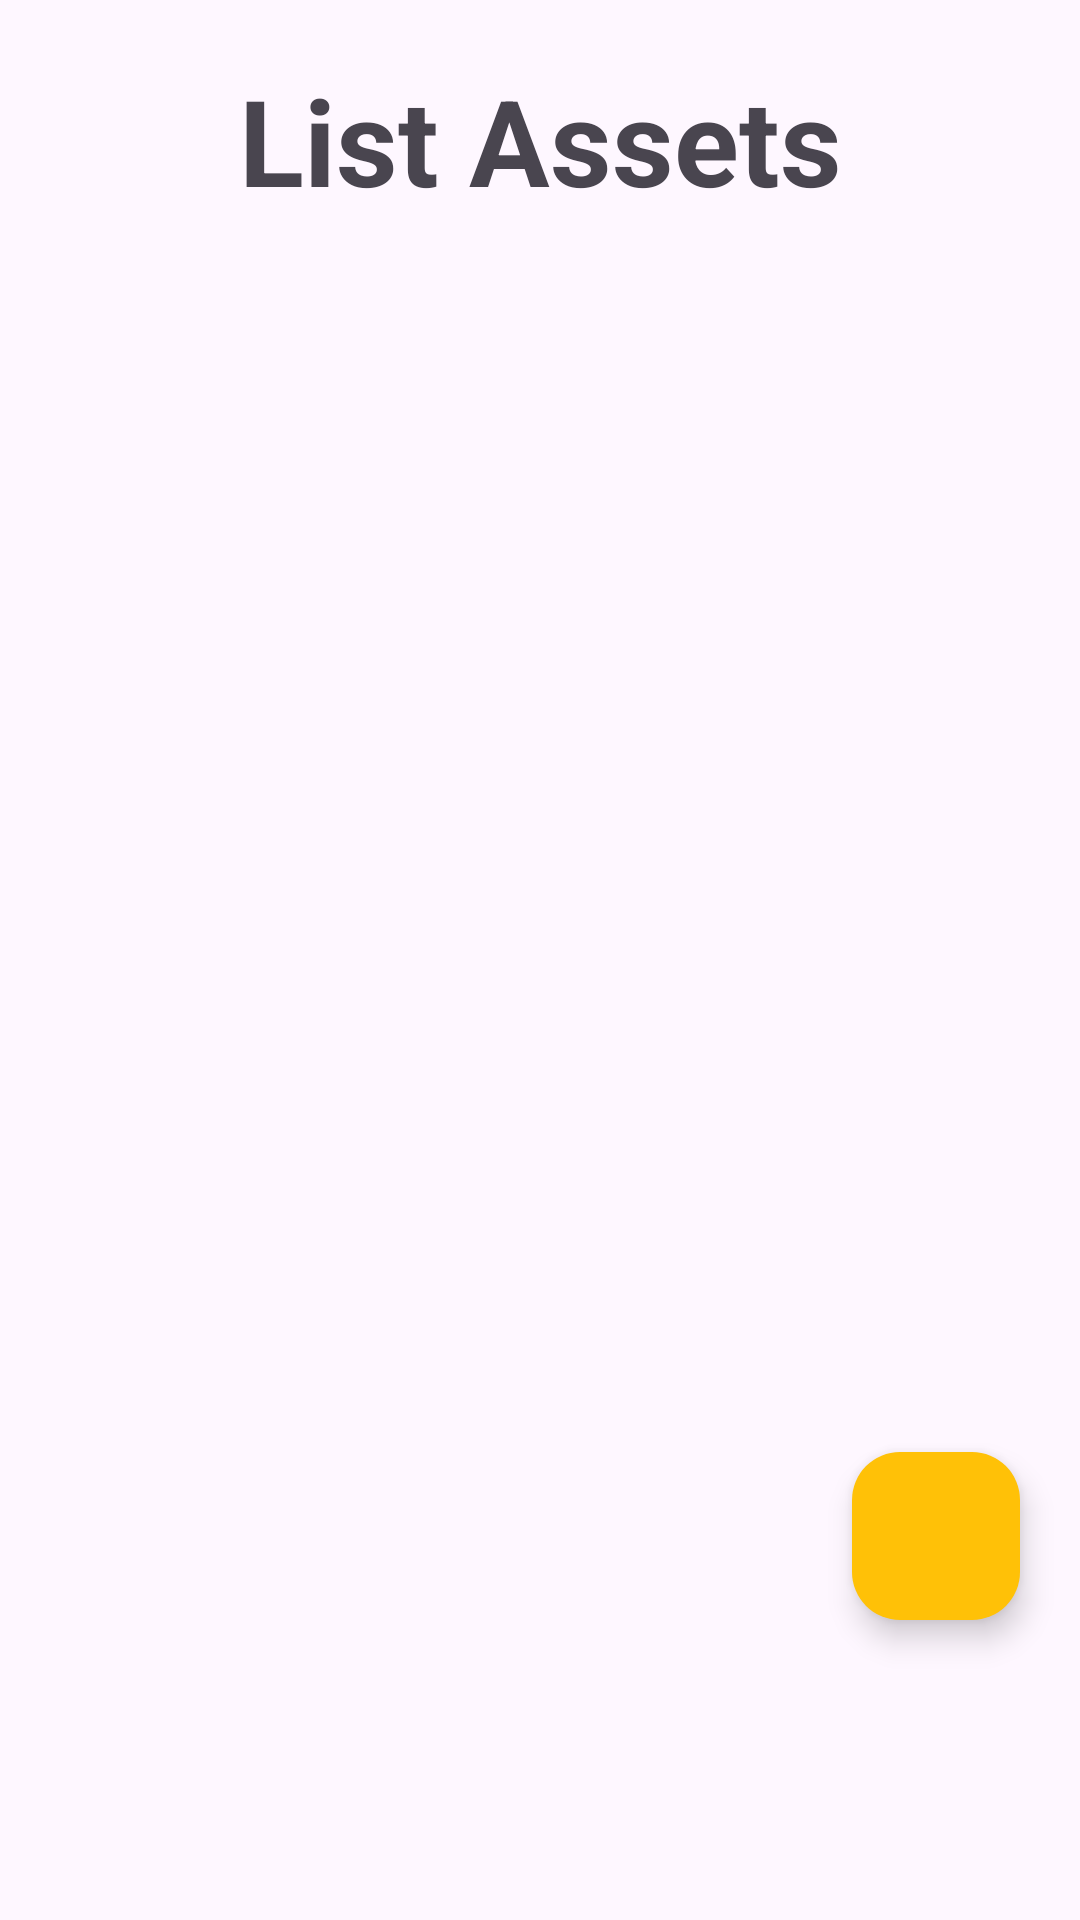

Layout XML and referenced resources for this Android screen:
<!-- AndroidManifest.xml: application theme Theme.AssetManagement -->
<!-- res/layout/fragment_f_list.xml -->
<?xml version="1.0" encoding="utf-8"?>
<androidx.constraintlayout.widget.ConstraintLayout xmlns:android="http://schemas.android.com/apk/res/android"
    xmlns:app="http://schemas.android.com/apk/res-auto"
    xmlns:tools="http://schemas.android.com/tools"
    android:layout_width="match_parent"
    android:layout_height="match_parent"
    tools:context=".fList">

    <TextView
        android:id="@+id/titleList"
        android:layout_width="wrap_content"
        android:layout_height="wrap_content"
        android:layout_marginTop="20dp"
        android:text="List Assets"
        android:textSize="40sp"
        android:textStyle="bold"
        app:layout_constraintEnd_toEndOf="parent"
        app:layout_constraintStart_toStartOf="parent"
        app:layout_constraintTop_toTopOf="parent" />

    <com.google.android.material.floatingactionbutton.FloatingActionButton
        android:id="@+id/fabAdd"
        android:layout_width="wrap_content"
        android:layout_height="wrap_content"
        android:layout_marginEnd="20dp"
        android:layout_marginBottom="100dp"
        android:clickable="true"
        android:src="@drawable/add_icon"
        app:backgroundTint="#FFC107"
        app:layout_constraintBottom_toBottomOf="parent"
        app:layout_constraintEnd_toEndOf="parent"
        tools:ignore="SpeakableTextPresentCheck" />

    <androidx.recyclerview.widget.RecyclerView
        android:id="@+id/rvAssets"
        android:layout_width="match_parent"
        android:layout_height="match_parent"
        android:layout_marginStart="10dp"
        android:layout_marginTop="80dp"
        android:layout_marginEnd="10dp"
        android:layout_marginBottom="80dp"
        app:layout_constraintBottom_toBottomOf="parent"
        app:layout_constraintEnd_toEndOf="parent"
        app:layout_constraintStart_toStartOf="parent"
        app:layout_constraintTop_toBottomOf="@+id/titleList" />

</androidx.constraintlayout.widget.ConstraintLayout>
<!-- resources referenced by this layout -->
<resources>
  <style name="Theme.AssetManagement" parent="Base.Theme.AssetManagement" />
  <style name="Base.Theme.AssetManagement" parent="Theme.Material3.DayNight.NoActionBar">
          
          
      </style>
</resources>
